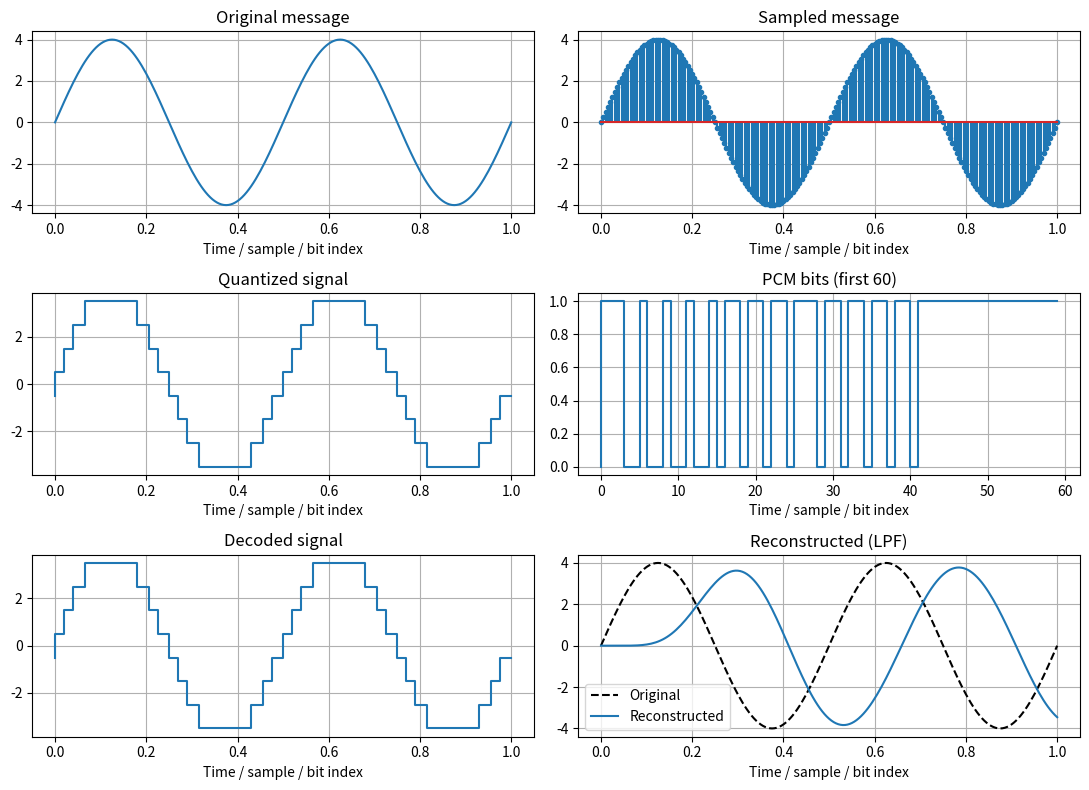

Reproduce this figure in Python.
"""Experiment 1: 3-bit PCM, quantization, decoding and reconstruction."""
import numpy as np
import matplotlib.pyplot as plt

A, fm, fs = 4, 2, 200
t = np.arange(fs + 1) / fs
x = A * np.sin(2 * np.pi * fm * t)

levels = np.arange(-3.5, 4, 1)
index = np.clip(np.ceil(x + 4).astype(int), 1, 8) - 1
quantized = levels[index]
words = np.array([[int(b) for b in f"{v:03b}"] for v in index])
bits = words.ravel()
decoded = levels[words @ np.array([4, 2, 1])]

# Manual: sixth-order Butterworth; first-order fallback without SciPy
try:
    from scipy.signal import butter, lfilter
    b, a = butter(6, 4*fm/fs)
    reconstructed = lfilter(b, a, decoded)
    print('LPF: sixth-order Butterworth (matches manual)')
except ImportError:
    alpha = 1 - np.exp(-2 * np.pi * (2*fm) / fs)
    reconstructed = np.zeros_like(decoded)
    for k in range(len(decoded)):
        reconstructed[k] = alpha*decoded[k] + (1-alpha)*(reconstructed[k-1] if k else 0)
    print('LPF: simple first-order fallback (no SciPy)')

print('First 12 PCM words:', ' '.join(''.join(map(str, w)) for w in words[:12]))
print('Sampling rate:', fs, 'Hz; PCM bit rate:', 3*fs, 'bits/s')
print('Quantization MSE:', round(np.mean((x-quantized)**2), 4))

fig, ax = plt.subplots(3, 2, figsize=(11, 8))
ax[0, 0].plot(t, x); ax[0, 0].set_title('Original message')
ax[0, 1].stem(t, x, markerfmt='.'); ax[0, 1].set_title('Sampled message')
ax[1, 0].step(t, quantized); ax[1, 0].set_title('Quantized signal')
ax[1, 1].step(np.arange(60), bits[:60]); ax[1, 1].set_title('PCM bits (first 60)')
ax[2, 0].step(t, decoded); ax[2, 0].set_title('Decoded signal')
ax[2, 1].plot(t, x, 'k--', label='Original')
ax[2, 1].plot(t, reconstructed, label='Reconstructed')
ax[2, 1].legend(); ax[2, 1].set_title('Reconstructed (LPF)')
for a in ax.flat: a.grid(True); a.set_xlabel('Time / sample / bit index')
fig.tight_layout()
plt.show()
